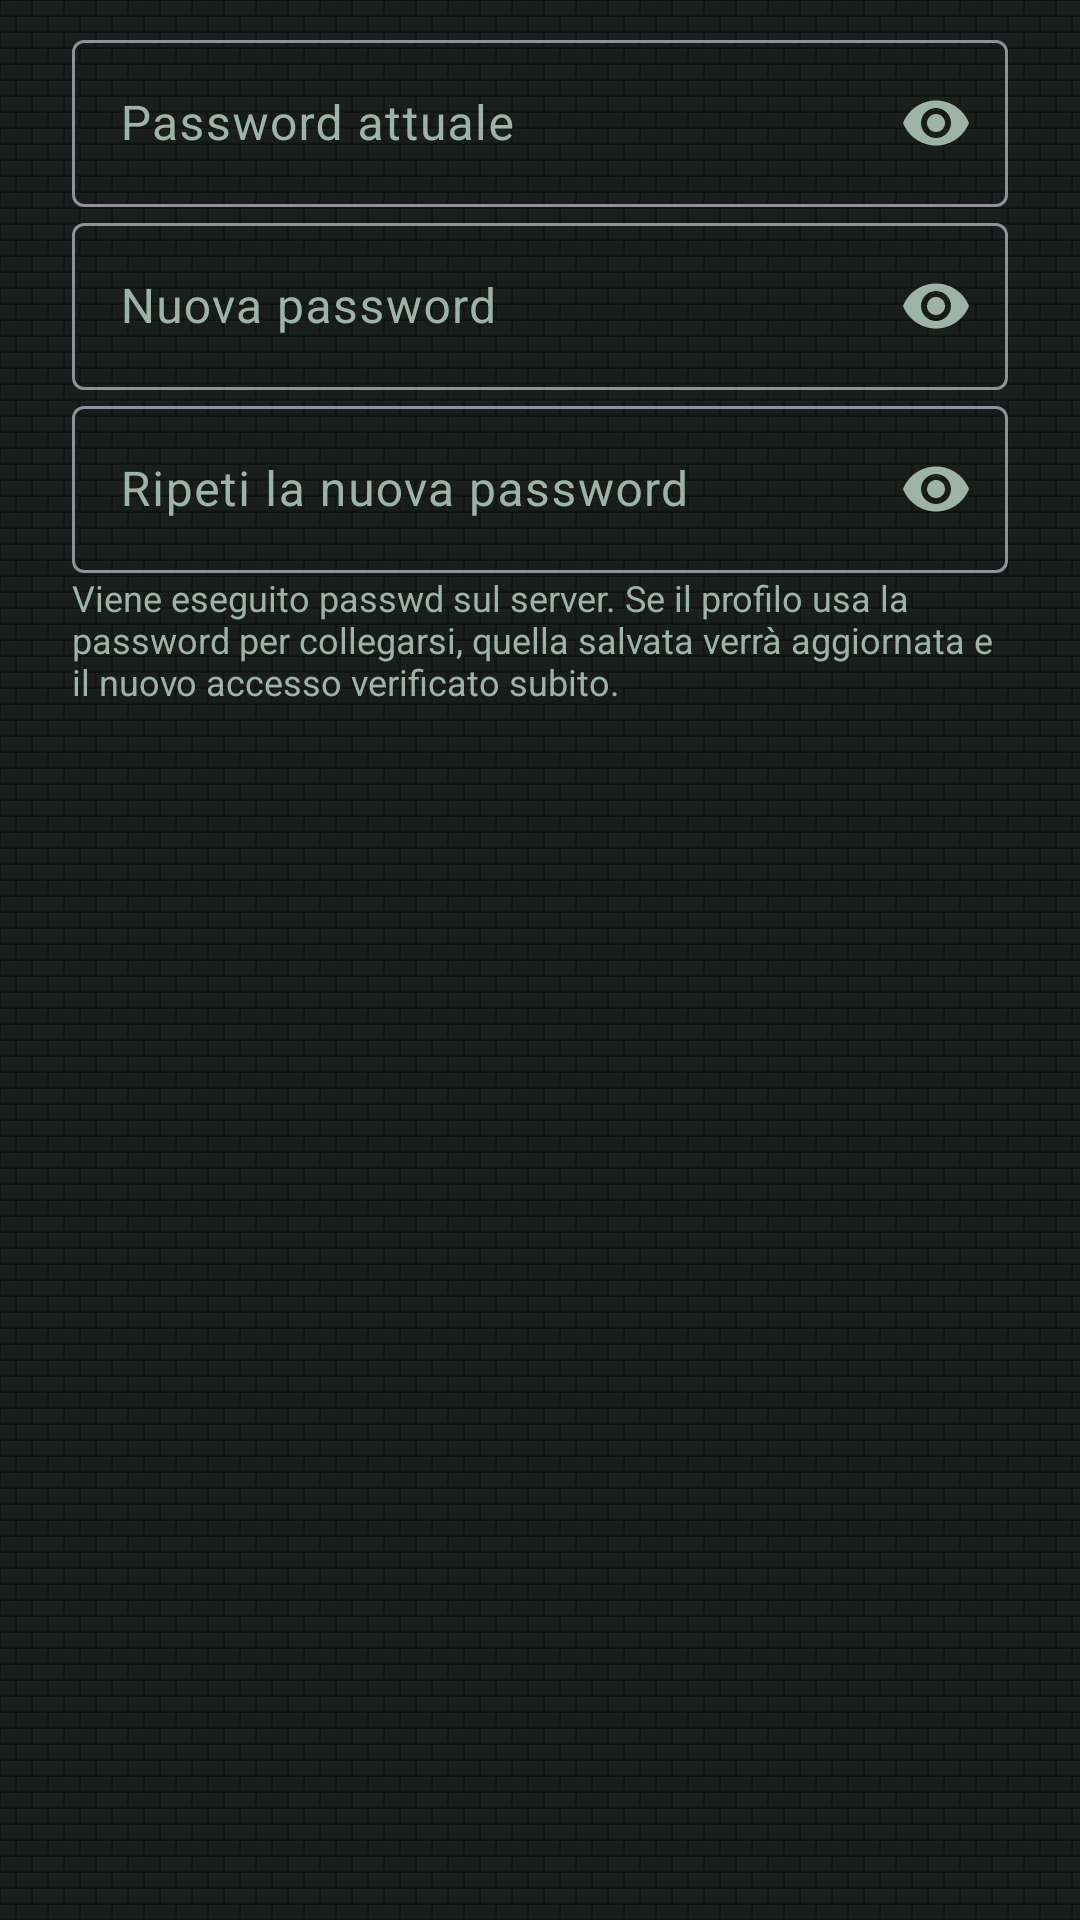

Write the Android layout XML for this screen, with the resource values it uses.
<!-- AndroidManifest.xml: application theme Theme.McMonitor -->
<!-- res/layout/dialog_password.xml -->
<?xml version="1.0" encoding="utf-8"?>
<LinearLayout xmlns:android="http://schemas.android.com/apk/res/android"
    xmlns:app="http://schemas.android.com/apk/res-auto"
    android:layout_width="match_parent"
    android:layout_height="wrap_content"
    android:orientation="vertical"
    android:paddingStart="24dp"
    android:paddingTop="8dp"
    android:paddingEnd="24dp">

    <com.google.android.material.textfield.TextInputLayout
        android:layout_width="match_parent"
        android:layout_height="wrap_content"
        android:hint="Password attuale"
        app:endIconMode="password_toggle">

        <com.google.android.material.textfield.TextInputEditText
            android:id="@+id/currentPassword"
            android:layout_width="match_parent"
            android:layout_height="wrap_content"
            android:inputType="textPassword"
            android:maxLines="1" />
    </com.google.android.material.textfield.TextInputLayout>

    <com.google.android.material.textfield.TextInputLayout
        android:layout_width="match_parent"
        android:layout_height="wrap_content"
        android:hint="Nuova password"
        app:endIconMode="password_toggle">

        <com.google.android.material.textfield.TextInputEditText
            android:id="@+id/newPassword"
            android:layout_width="match_parent"
            android:layout_height="wrap_content"
            android:inputType="textPassword"
            android:maxLines="1" />
    </com.google.android.material.textfield.TextInputLayout>

    <com.google.android.material.textfield.TextInputLayout
        android:layout_width="match_parent"
        android:layout_height="wrap_content"
        android:hint="Ripeti la nuova password"
        app:endIconMode="password_toggle">

        <com.google.android.material.textfield.TextInputEditText
            android:id="@+id/repeatPassword"
            android:layout_width="match_parent"
            android:layout_height="wrap_content"
            android:inputType="textPassword"
            android:maxLines="1" />
    </com.google.android.material.textfield.TextInputLayout>

    <TextView
        android:layout_width="match_parent"
        android:layout_height="wrap_content"
        android:text="Viene eseguito passwd sul server. Se il profilo usa la password per collegarsi, quella salvata verrà aggiornata e il nuovo accesso verificato subito."
        android:textColor="@color/text_dim"
        android:textSize="12sp" />
</LinearLayout>
<!-- resources referenced by this layout -->
<resources>
  <color name="text_dim">#9DB3A7</color>
  <style name="Theme.McMonitor" parent="Theme.Material3.Dark.NoActionBar">
          <item name="colorPrimary">@color/grass</item>
          <item name="colorOnPrimary">#06120B</item>
          <item name="colorPrimaryContainer">@color/grass_dark</item>
          <item name="colorOnPrimaryContainer">@color/text</item>
          <item name="colorSecondary">@color/dirt</item>
          <item name="colorError">@color/danger</item>
          <item name="android:colorBackground">@color/bg</item>
          <item name="colorSurface">@color/surface</item>
          <item name="colorSurfaceVariant">@color/surface_high</item>
          <item name="colorOnSurface">@color/text</item>
          <item name="colorOnSurfaceVariant">@color/text_dim</item>
          <item name="android:statusBarColor" tools:targetApi="l">@color/surface</item>
          <item name="android:navigationBarColor" tools:targetApi="l">@color/bg</item>
  
          
          <item name="android:windowBackground">@drawable/bg_window_stone</item>
          <item name="materialButtonStyle">@style/McButton</item>
          <item name="materialButtonOutlinedStyle">@style/McButton.Outlined</item>
          <item name="materialCardViewStyle">@style/McCard</item>
          <item name="shapeAppearanceSmallComponent">@style/McShape</item>
          <item name="shapeAppearanceMediumComponent">@style/McShape</item>
          <item name="shapeAppearanceLargeComponent">@style/McShape</item>
      </style>
  <color name="grass">#5FBF6B</color>
  <color name="grass_dark">#2E7D32</color>
  <color name="text">#E6F0EA</color>
  <color name="dirt">#8D6E63</color>
  <color name="danger">#EF5350</color>
  <color name="bg">#0E1512</color>
  <color name="surface">#16211C</color>
  <color name="surface_high">#1D2C25</color>
  <!-- drawable bg_window_stone (drawable) -->
  <?xml version="1.0" encoding="utf-8"?>
  <layer-list xmlns:android="http://schemas.android.com/apk/res/android">
      <item>
          <bitmap
              android:src="@drawable/tile_stone"
              android:tileModeX="repeat"
              android:tileModeY="repeat" />
      </item>
      <item>
          <color android:color="#D9080C0A" />
      </item>
  </layer-list>
  <style name="McButton" parent="Widget.Material3.Button">
          <item name="cornerRadius">0dp</item>
          <item name="backgroundTint">@color/stone</item>
          <item name="android:textColor">@color/stone_text</item>
          <item name="android:textAllCaps">false</item>
          <item name="rippleColor">#33FFFFFF</item>
      </style>
  <style name="McButton.Outlined" parent="Widget.Material3.Button.OutlinedButton">
          <item name="cornerRadius">0dp</item>
          <item name="strokeColor">@color/stone_edge</item>
          <item name="strokeWidth">2dp</item>
          <item name="android:textColor">@color/grass</item>
          <item name="android:textAllCaps">false</item>
      </style>
  <style name="McCard" parent="Widget.Material3.CardView.Filled">
          <item name="cardCornerRadius">0dp</item>
          <item name="cardBackgroundColor">@color/surface</item>
          <item name="strokeColor">@color/stone_edge</item>
          <item name="strokeWidth">2dp</item>
          <item name="cardElevation">0dp</item>
      </style>
  <style name="McShape" parent="ShapeAppearance.Material3.SmallComponent">
          <item name="cornerFamily">rounded</item>
          <item name="cornerSize">0dp</item>
      </style>
  <!-- drawable tile_stone: png bitmap (drawable-nodpi, 1621 bytes) -->
  <color name="stone">#8A8A8A</color>
  <color name="stone_text">#12160F</color>
  <color name="stone_edge">#5C5C5C</color>
</resources>
